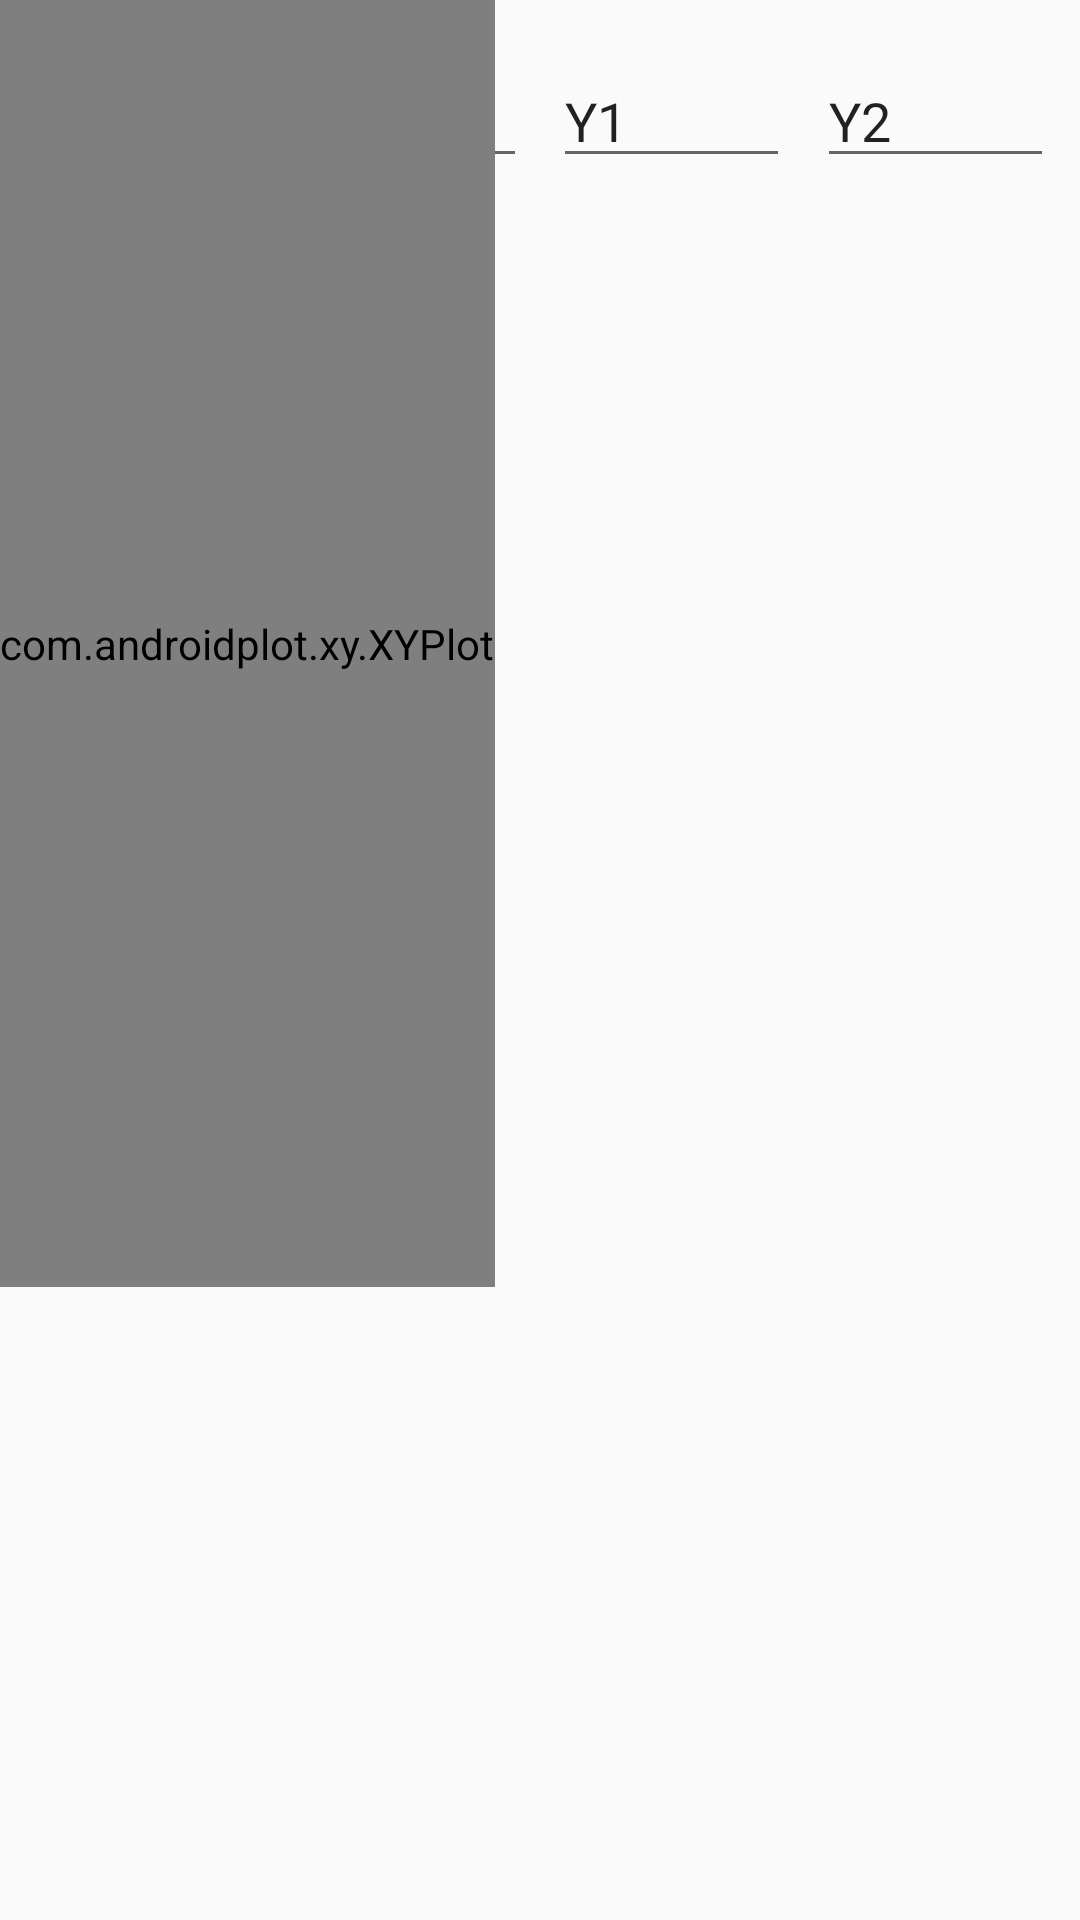

Here is an Android app screen rendered from its layout file. Give the layout XML and the strings, colors and styles it references.
<!-- AndroidManifest.xml: application theme AppTheme1 -->
<!-- res/layout/activity_grapher.xml -->
<android.support.constraint.ConstraintLayout xmlns:android="http://schemas.android.com/apk/res/android"
    xmlns:app="http://schemas.android.com/apk/res-auto"
    xmlns:tools="http://schemas.android.com/tools"
    android:id="@+id/coordinatorLayout"
    android:layout_width="match_parent"
    android:layout_height="match_parent"
    android:fitsSystemWindows="true"
    tools:context="anum.sites.google.com.site.anum20172.Grapher">

    <EditText
        android:id="@+id/ranX1"
        android:layout_width="79dp"
        android:layout_height="wrap_content"
        android:layout_marginBottom="8dp"
        android:layout_marginTop="8dp"
        android:ems="10"
        android:inputType="number"
        android:text="X1"
        app:layout_constraintBottom_toBottomOf="parent"
        app:layout_constraintEnd_toStartOf="@+id/ranX2"
        app:layout_constraintHorizontal_bias="0.5"
        app:layout_constraintStart_toStartOf="parent"
        app:layout_constraintTop_toTopOf="parent"
        app:layout_constraintVertical_bias="0.017" />

    <EditText
        android:id="@+id/ranX2"
        android:layout_width="79dp"
        android:layout_height="wrap_content"
        android:layout_marginBottom="8dp"
        android:layout_marginTop="8dp"
        android:ems="10"
        android:inputType="number"
        android:text="X2"
        app:layout_constraintBottom_toBottomOf="parent"
        app:layout_constraintEnd_toStartOf="@+id/ranY1"
        app:layout_constraintHorizontal_bias="0.5"
        app:layout_constraintStart_toEndOf="@+id/ranX1"
        app:layout_constraintTop_toTopOf="parent"
        app:layout_constraintVertical_bias="0.017" />

    <EditText
        android:id="@+id/ranY1"
        android:layout_width="79dp"
        android:layout_height="wrap_content"
        android:layout_marginBottom="8dp"
        android:layout_marginTop="8dp"
        android:ems="10"
        android:inputType="number"
        android:text="Y1"
        app:layout_constraintBottom_toBottomOf="parent"
        app:layout_constraintEnd_toStartOf="@+id/ranY2"
        app:layout_constraintHorizontal_bias="0.5"
        app:layout_constraintStart_toEndOf="@+id/ranX2"
        app:layout_constraintTop_toTopOf="parent"
        app:layout_constraintVertical_bias="0.017" />

    <EditText
        android:id="@+id/ranY2"
        android:layout_width="79dp"
        android:layout_height="wrap_content"
        android:layout_marginBottom="8dp"
        android:layout_marginTop="8dp"
        android:ems="10"
        android:inputType="number"
        android:text="Y2"
        app:layout_constraintBottom_toBottomOf="parent"
        app:layout_constraintEnd_toEndOf="parent"
        app:layout_constraintHorizontal_bias="0.5"
        app:layout_constraintStart_toEndOf="@+id/ranY1"
        app:layout_constraintTop_toTopOf="parent"
        app:layout_constraintVertical_bias="0.017" />

    <com.androidplot.xy.XYPlot
        android:id="@+id/plot"
        style="@style/APDefacto.Dark"
        android:layout_width="wrap_content"
        android:layout_height="429dp"
        tools:layout_editor_absoluteY="82dp" />


</android.support.constraint.ConstraintLayout>
<!-- resources referenced by this layout -->
<resources>
  <style name="AppTheme1" parent="Theme.AppCompat.Light.DarkActionBar">
          
          <item name="colorPrimary">@color/colorPrimary</item>
          <item name="colorPrimaryDark">@color/colorPrimaryDark</item>
          <item name="colorAccent">@color/colorAccent</item>
      </style>
  <color name="colorPrimary">#0065cb</color>
  <color name="colorPrimaryDark">#0065cb</color>
  <color name="colorAccent">#FF4081</color>
</resources>
